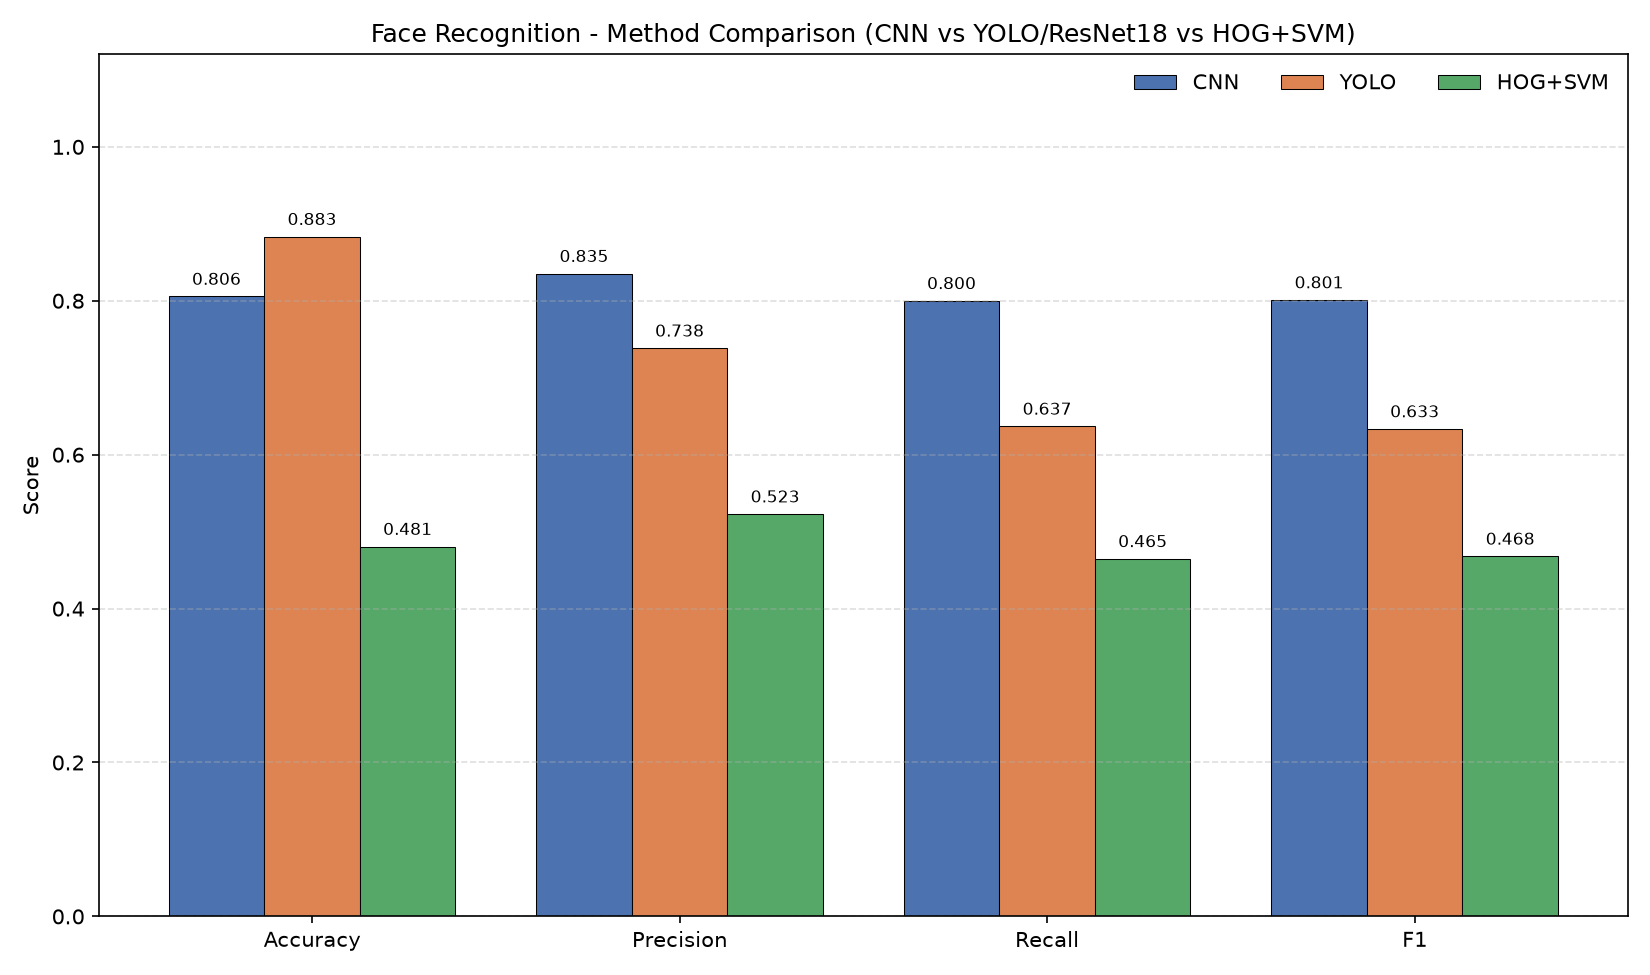

The file beside this chart, header and first rows:
method, algorithm, test_accuracy, precision_macro, recall_macro, f1_macro, gate_threshold, gate_precision, gate_recall, pipeline_acc, pipeline_acc_detected, notes
CNN, Custom CNN (4 conv blocks) + YuNet detec…, 0.8056, 0.8352, 0.8, 0.801, >= 0.80 (webcam only), nan, nan, nan, nan, No gated evaluation saved; webcam reject…
YOLO, YuNet detector + ResNet18 classifier, 0.8833, 0.7383, 0.6368, 0.6334, >= 0.80, 0.9706, 0.1833, 0.6528, 0.7134, accuracy is pure classifier test acc; pi…
HOG+SVM, HOG features + PCA + RBF SVM (isotonic), 0.4806, 0.5228, 0.4647, 0.4679, >= 0.50, 0.7347, 0.3, nan, nan, Calibrated confidences saturate near 0.7…
